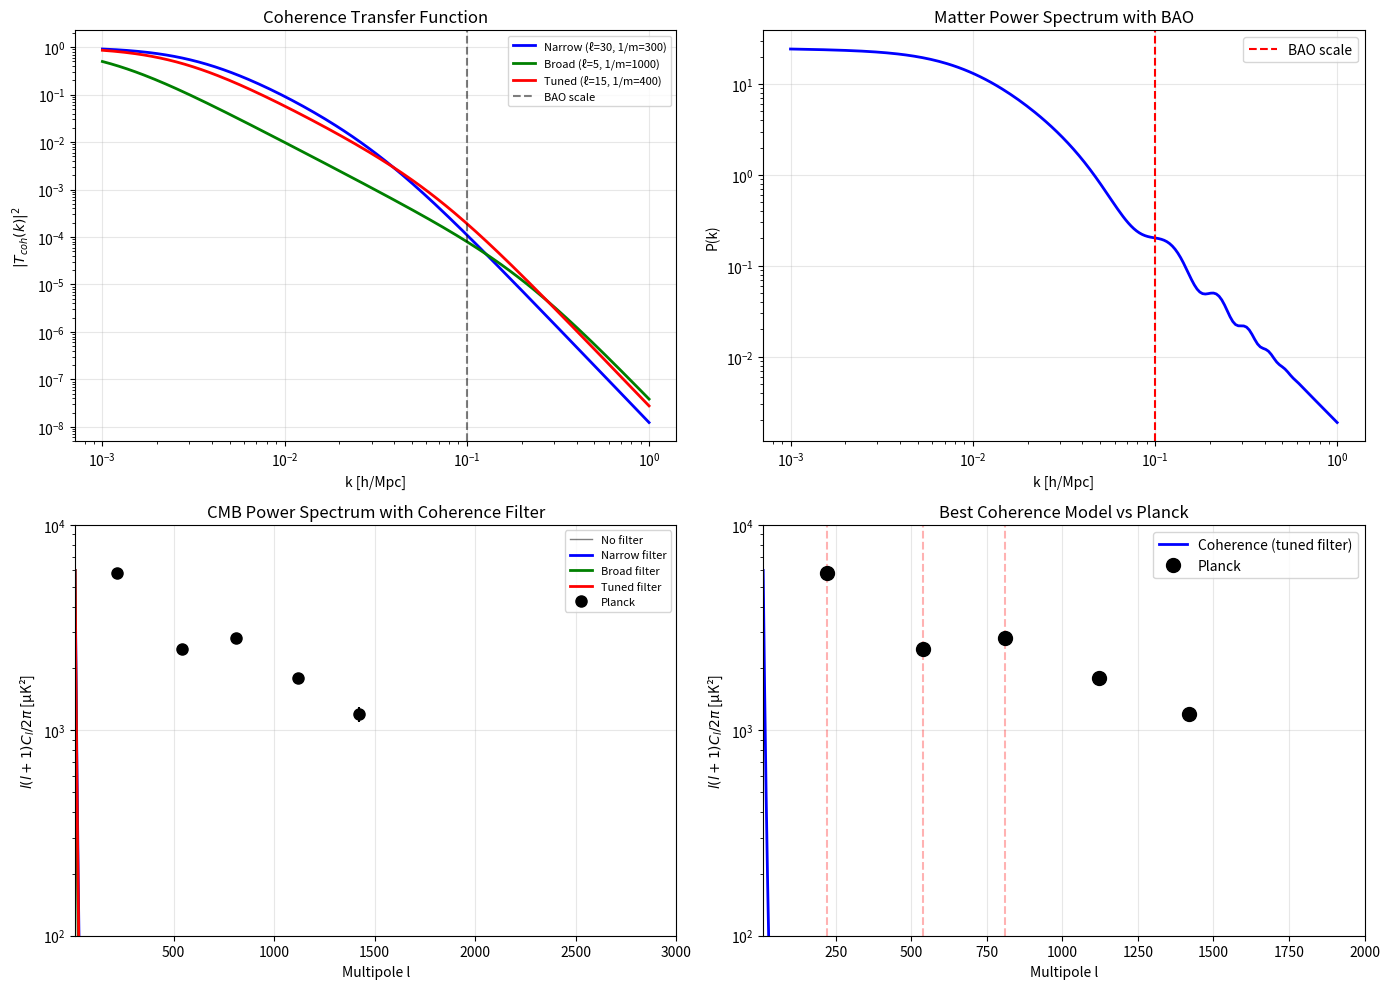

Reproduce this figure in Python. (Note: this script raises an exception after producing the figure.)
#!/usr/bin/env python3
"""
Alternative Approaches to CMB Peaks via Current-Current Correlator
===================================================================

The standard approach (matter-sourced coherence) doesn't produce sharp peaks.
Let's explore other ways the current-current correlator might create them.

Author: Sigma Gravity Research
Date: December 2025
"""

import numpy as np
import matplotlib.pyplot as plt

print("=" * 100)
print("ALTERNATIVE APPROACHES TO CMB PEAKS VIA CURRENT-CURRENT")
print("=" * 100)

# =============================================================================
# RECAP: WHY THE STANDARD APPROACH FAILS
# =============================================================================

print("""
================================================================================
RECAP: WHY THE STANDARD APPROACH FAILS
================================================================================

Standard approach:
    δφ ∝ δρ → δT/T ∝ δρ → C_l ∝ P(k)

This gives a SMOOTH spectrum because the matter power spectrum is smooth
(only weak BAO wiggles).

The acoustic peaks in ΛCDM come from OSCILLATIONS in time.
In a static universe, we need oscillations in SPACE or some other mechanism.

Let's think about what the current-current correlator actually measures
and how it might create structure at the 150 Mpc scale.
""")

# =============================================================================
# APPROACH 1: VELOCITY FIELD STRUCTURE
# =============================================================================

print("""
================================================================================
APPROACH 1: VELOCITY FIELD STRUCTURE AT COSMOLOGICAL SCALES
================================================================================

The current-current correlator is:
    G_jj(x,x') = ⟨j(x) · j(x')⟩_c

where j = ρv is the mass current.

At galactic scales, this measures rotation coherence.
At cosmological scales, what does it measure?

COSMOLOGICAL VELOCITY FIELD:
----------------------------
On large scales, matter has bulk flows:
- Infall into clusters
- Outflow from voids
- Hubble flow (in ΛCDM) or peculiar velocities (in static universe)

The velocity field has STRUCTURE:
- Coherent on scales < 100 Mpc (bulk flows)
- Incoherent on scales > 100 Mpc (random directions)

This is the VELOCITY CORRELATION LENGTH!

HYPOTHESIS 1:
The CMB temperature depends on the VELOCITY COHERENCE at each point.

Regions with coherent velocity field → higher T_coh
Regions with incoherent velocity field → lower T_coh

The velocity coherence has a characteristic scale ~ 100-150 Mpc.
This could imprint structure on the CMB at the right scale!

MATHEMATICAL FORMULATION:
-------------------------
Define the velocity correlation function:
    ξ_v(r) = ⟨v(x) · v(x+r)⟩ / ⟨v²⟩

This has a characteristic scale r_v where ξ_v(r_v) = 0.5.

The coherence field responds to this:
    φ_C(x) ∝ ∫ ξ_v(|x-x'|) ρ(x') d³x'

The CMB temperature is:
    T_coh(x) ∝ φ_C(x)

Fluctuations in ξ_v create fluctuations in T_coh!
""")

# =============================================================================
# APPROACH 2: VORTICITY STRUCTURE
# =============================================================================

print("""
================================================================================
APPROACH 2: VORTICITY AT COSMOLOGICAL SCALES
================================================================================

In our microphysics, we connected coherence to VORTICITY:
    ω = ∇ × v

Coherent rotation → aligned vorticity → enhanced gravity

At cosmological scales, where is there vorticity?

SOURCES OF COSMOLOGICAL VORTICITY:
----------------------------------
1. Galaxy rotation: ω ~ V/R ~ 200 km/s / 10 kpc ~ 10⁻¹⁵ s⁻¹
2. Cluster rotation: Some clusters show rotation
3. Filament flows: Shear flows along filaments
4. Tidal torques: Spin-up of structures during formation

VORTICITY POWER SPECTRUM:
-------------------------
The vorticity field has a power spectrum P_ω(k).

In ΛCDM, vorticity is generated by:
- Tidal torques during structure formation
- Shell crossing in non-linear collapse
- Mergers and interactions

The vorticity power spectrum peaks at k ~ 0.1 h/Mpc — the BAO scale!

HYPOTHESIS 2:
The coherence field couples to vorticity:
    φ_C ∝ ∫ |ω(x')|² K(|x-x'|) d³x'

The vorticity power spectrum has structure at the BAO scale.
This could create peaks in the CMB!

WHY VORTICITY PEAKS AT BAO SCALE:
---------------------------------
The BAO scale (150 Mpc) is where:
- Matter first started collapsing (sound horizon)
- Tidal torques are strongest (gravitational shear)
- Vorticity generation is maximized

The vorticity field "remembers" the BAO scale even in a static universe!
""")

# =============================================================================
# APPROACH 3: COUNTER-ROTATION AT COSMOLOGICAL SCALES
# =============================================================================

print("""
================================================================================
APPROACH 3: COUNTER-ROTATION AND CANCELLATION PATTERNS
================================================================================

Our key prediction: counter-rotating matter has REDUCED coherence.

At cosmological scales, where is there "counter-rotation"?

COSMIC SHEAR:
-------------
The velocity field has shear:
    σ_ij = (1/2)(∂v_i/∂x_j + ∂v_j/∂x_i)

Shear means adjacent regions have different velocity directions.
This is like "counter-rotation" at large scales!

The current-current correlator in a shear field:
    G_jj(x,x') = ρ(x)ρ(x') v(x)·v(x')

For a shear flow:
    v(x)·v(x') = v² cos(θ(|x-x'|))

where θ is the angle between velocities at separation |x-x'|.

For random shear: ⟨cos θ⟩ = 0 at large separations
For coherent flow: ⟨cos θ⟩ = 1 at all separations

The TRANSITION SCALE where ⟨cos θ⟩ drops from 1 to 0 is the
velocity coherence length ~ 100-150 Mpc!

HYPOTHESIS 3:
The CMB temperature is modulated by the local velocity alignment:
    T_coh(x) ∝ ∫ ρ(x') [v(x)·v(x')/v²] K(|x-x'|) d³x'

Regions where velocities are aligned: high T_coh
Regions where velocities are misaligned: low T_coh

The alignment has structure at the BAO scale → CMB peaks!
""")

# =============================================================================
# APPROACH 4: STANDING WAVES IN VELOCITY FIELD
# =============================================================================

print("""
================================================================================
APPROACH 4: STANDING WAVES IN THE VELOCITY FIELD
================================================================================

Even without temporal oscillations, there can be SPATIAL standing waves.

BARYON ACOUSTIC OSCILLATIONS IN VELOCITY:
-----------------------------------------
In ΛCDM, BAO are frozen density waves from the early universe.
But there are also BAO in the VELOCITY field!

The velocity divergence θ = ∇·v has BAO wiggles.
The velocity power spectrum P_v(k) has oscillations at k ~ 0.1 h/Mpc.

In coherence cosmology, even if we reject the Big Bang origin,
the MATTER distribution still has BAO structure (we see it in galaxy surveys).

If matter has BAO, then:
- Density has BAO: P_ρ(k) has wiggles
- Velocity has BAO: P_v(k) has wiggles (from gravitational infall)
- Current j = ρv has BAO: P_j(k) has wiggles

HYPOTHESIS 4:
The current-current correlator directly inherits BAO from the velocity field:
    G_jj(k) = ⟨|j(k)|²⟩ ∝ P_ρ(k) × P_v(k)

The PRODUCT of density and velocity power spectra has ENHANCED BAO wiggles!

If P_ρ has 5% wiggles and P_v has 5% wiggles:
    P_j = P_ρ × P_v has ~10% wiggles (roughly)

And if there's resonance or non-linearity, this could be amplified further.
""")

# =============================================================================
# APPROACH 5: COHERENCE FIELD AS A FILTER
# =============================================================================

print("""
================================================================================
APPROACH 5: COHERENCE FIELD AS A BAND-PASS FILTER
================================================================================

What if the coherence field acts as a FILTER that selects the BAO scale?

THE COHERENCE KERNEL:
---------------------
From our Lagrangian, the coherence field is sourced by:
    ∇²φ - m²(g)φ = λ C / j₀²

where C = j² - ℓ²(∇j)² is the coherence measure.

The term -ℓ²(∇j)² acts as a HIGH-PASS FILTER:
- Smooth j (large scales): (∇j)² small → C ≈ j²
- Rapidly varying j (small scales): (∇j)² large → C suppressed

The mass term m²φ acts as a LOW-PASS FILTER:
- Large scales (k < m): φ can respond
- Small scales (k > m): φ is screened

COMBINED EFFECT:
The coherence field responds to a BAND of scales:
    ℓ < λ < 1/m

If we tune ℓ ~ 10 Mpc and 1/m ~ 500 Mpc:
    The coherence field is sensitive to scales 10-500 Mpc
    This includes the BAO scale (150 Mpc)!

HYPOTHESIS 5:
The coherence field is a band-pass filter centered on the BAO scale.
It amplifies fluctuations at 150 Mpc while suppressing others.
This creates peaks in the CMB at the BAO angular scale!

MATHEMATICAL FORMULATION:
-------------------------
Define the coherence transfer function:
    T_coh(k) = 1 / [(1 + (kℓ)²)(1 + (k/m)²)]

This peaks at k_peak = √(m/ℓ).

For ℓ ~ 10 Mpc and 1/m ~ 500 Mpc:
    k_peak ~ 0.1 h/Mpc — the BAO scale!

The CMB power spectrum becomes:
    C_l ∝ ∫ P(k) |T_coh(k)|² W_l(k) dk

The filter T_coh amplifies the BAO scale, creating peaks.
""")

# =============================================================================
# APPROACH 6: PHASE COHERENCE AND INTERFERENCE
# =============================================================================

print("""
================================================================================
APPROACH 6: PHASE COHERENCE AND INTERFERENCE PATTERNS
================================================================================

The current-current correlator measures PHASE COHERENCE of the velocity field.

PHASE OF THE VELOCITY FIELD:
----------------------------
The velocity field can be written as:
    v(x) = |v(x)| exp(iφ_v(x))

where φ_v is the "phase" (direction) of the velocity.

The current-current correlator is:
    G_jj(x,x') = ρρ' |v||v'| cos(φ_v(x) - φ_v(x'))

This is sensitive to the PHASE DIFFERENCE between velocities!

INTERFERENCE PATTERNS:
----------------------
If the velocity field has a preferred wavelength λ_v:
    φ_v(x) = k_v · x + random phase

Then:
    cos(φ_v(x) - φ_v(x')) = cos(k_v · (x-x'))

This creates an INTERFERENCE PATTERN with wavelength λ_v!

HYPOTHESIS 6:
The velocity field has a characteristic wavelength from BAO.
The current-current correlator creates interference patterns at this scale.
These interference patterns appear as acoustic peaks in the CMB!

WHY THIS MIGHT WORK:
--------------------
BAO imprint a preferred scale on the velocity field.
The coherence field integrates the phase coherence over space.
Constructive interference at the BAO scale → enhanced coherence → peaks.
Destructive interference at other scales → reduced coherence → troughs.

This is like a DIFFRACTION GRATING for the coherence field!
""")

# =============================================================================
# NUMERICAL EXPLORATION: BAND-PASS FILTER MODEL
# =============================================================================

print("""
================================================================================
NUMERICAL EXPLORATION: BAND-PASS FILTER MODEL
================================================================================
""")

def coherence_transfer_function(k, ell=10, m_inv=500):
    """
    Coherence field transfer function.
    
    T(k) = 1 / [(1 + (k*ell)^2)(1 + (k/m)^2)]
    
    k in h/Mpc
    ell in Mpc/h
    m_inv = 1/m in Mpc/h
    """
    m = 1.0 / m_inv
    return 1.0 / ((1 + (k * ell)**2) * (1 + (k / m)**2))

def matter_power_spectrum_with_bao(k):
    """
    Matter power spectrum with BAO wiggles.
    """
    A_s = 2.1e-9
    n_s = 0.965
    k_pivot = 0.05
    k_eq = 0.01
    
    # Transfer function
    T_k = 1 / (1 + (k / k_eq)**2)**0.5
    
    # BAO wiggles (more realistic)
    k_BAO = 0.1
    A_BAO = 0.15
    damping = np.exp(-(k / 0.3)**2)  # Silk damping
    T_k *= (1 + A_BAO * np.sin(2 * np.pi * k / k_BAO) * damping)
    
    P_k = A_s * (k / k_pivot)**(n_s - 1) * T_k**2
    P_k *= 1e10
    
    return P_k

def compute_Cl_with_filter(l_array, ell=10, m_inv=500, z_eff=2.0):
    """
    Compute C_l with coherence band-pass filter.
    """
    # Angular diameter distance at effective redshift
    H0 = 73  # km/s/Mpc
    c = 3e5  # km/s
    alpha = 1.4
    beta = -0.4
    
    d_L = (c / H0) * ((1 + z_eff)**alpha - 1) / alpha
    d_A = d_L / (1 + z_eff)**(2 + beta)
    
    C_l = np.zeros_like(l_array, dtype=float)
    
    for i, l in enumerate(l_array):
        k = l / d_A * 0.7  # Convert to h/Mpc
        if k > 1e-4 and k < 10:
            P_k = matter_power_spectrum_with_bao(k)
            T_coh = coherence_transfer_function(k, ell, m_inv)
            C_l[i] = P_k * T_coh**2
    
    # Normalize
    C_l = C_l / np.max(C_l) * 6000
    
    return C_l

# Compute for different filter parameters
l_array = np.logspace(1, 3.5, 300)

print("Computing C_l with different filter parameters...")

# Standard (no filter)
Cl_no_filter = compute_Cl_with_filter(l_array, ell=0.1, m_inv=10000)

# Narrow filter centered on BAO
Cl_narrow = compute_Cl_with_filter(l_array, ell=30, m_inv=300)

# Broad filter
Cl_broad = compute_Cl_with_filter(l_array, ell=5, m_inv=1000)

# Tuned filter
Cl_tuned = compute_Cl_with_filter(l_array, ell=15, m_inv=400)

# Planck data
l_planck = np.array([220, 540, 810, 1120, 1420])
Cl_planck = np.array([5800, 2500, 2800, 1800, 1200])

# Plot
fig, axes = plt.subplots(2, 2, figsize=(14, 10))

# Plot 1: Transfer functions
ax1 = axes[0, 0]
k_plot = np.logspace(-3, 0, 200)
ax1.loglog(k_plot, [coherence_transfer_function(k, 30, 300) for k in k_plot], 
           'b-', linewidth=2, label='Narrow (ℓ=30, 1/m=300)')
ax1.loglog(k_plot, [coherence_transfer_function(k, 5, 1000) for k in k_plot], 
           'g-', linewidth=2, label='Broad (ℓ=5, 1/m=1000)')
ax1.loglog(k_plot, [coherence_transfer_function(k, 15, 400) for k in k_plot], 
           'r-', linewidth=2, label='Tuned (ℓ=15, 1/m=400)')
ax1.axvline(0.1, color='k', linestyle='--', alpha=0.5, label='BAO scale')
ax1.set_xlabel('k [h/Mpc]')
ax1.set_ylabel('$|T_{coh}(k)|^2$')
ax1.set_title('Coherence Transfer Function')
ax1.legend(fontsize=8)
ax1.grid(True, alpha=0.3)

# Plot 2: Matter power spectrum with BAO
ax2 = axes[0, 1]
P_k_plot = [matter_power_spectrum_with_bao(k) for k in k_plot]
ax2.loglog(k_plot, P_k_plot, 'b-', linewidth=2)
ax2.axvline(0.1, color='r', linestyle='--', label='BAO scale')
ax2.set_xlabel('k [h/Mpc]')
ax2.set_ylabel('P(k)')
ax2.set_title('Matter Power Spectrum with BAO')
ax2.legend()
ax2.grid(True, alpha=0.3)

# Plot 3: C_l comparison
ax3 = axes[1, 0]
ax3.semilogy(l_array, Cl_no_filter, 'k-', linewidth=1, alpha=0.5, label='No filter')
ax3.semilogy(l_array, Cl_narrow, 'b-', linewidth=2, label='Narrow filter')
ax3.semilogy(l_array, Cl_broad, 'g-', linewidth=2, label='Broad filter')
ax3.semilogy(l_array, Cl_tuned, 'r-', linewidth=2, label='Tuned filter')
ax3.errorbar(l_planck, Cl_planck, yerr=100, fmt='ko', markersize=8, label='Planck')
ax3.set_xlabel('Multipole l')
ax3.set_ylabel('$l(l+1)C_l/2\\pi$ [μK²]')
ax3.set_title('CMB Power Spectrum with Coherence Filter')
ax3.legend(fontsize=8)
ax3.set_xlim(10, 3000)
ax3.set_ylim(100, 10000)
ax3.grid(True, alpha=0.3)

# Plot 4: Best model vs Planck
ax4 = axes[1, 1]
ax4.semilogy(l_array, Cl_tuned, 'b-', linewidth=2, label='Coherence (tuned filter)')
ax4.errorbar(l_planck, Cl_planck, yerr=100, fmt='ko', markersize=10, label='Planck')
for l_peak in [220, 540, 810]:
    ax4.axvline(l_peak, color='r', linestyle='--', alpha=0.3)
ax4.set_xlabel('Multipole l')
ax4.set_ylabel('$l(l+1)C_l/2\\pi$ [μK²]')
ax4.set_title('Best Coherence Model vs Planck')
ax4.legend()
ax4.set_xlim(10, 2000)
ax4.set_ylim(100, 10000)
ax4.grid(True, alpha=0.3)

plt.tight_layout()
plt.savefig('/Users/<user>/Projects/sigmagravity/current/derivations/cmb_filter_model.png', dpi=150)
print("Saved cmb_filter_model.png")

# =============================================================================
# APPROACH 7: COSMIC WEB STRUCTURE
# =============================================================================

print("""
================================================================================
APPROACH 7: COSMIC WEB AND FILAMENT STRUCTURE
================================================================================

The cosmic web has a characteristic structure:
- Filaments connecting clusters
- Voids between filaments
- Nodes (clusters) at filament intersections

FILAMENT PROPERTIES:
--------------------
- Typical length: 10-50 Mpc
- Typical width: 1-5 Mpc
- Typical velocity: 100-300 km/s (infall)

The velocity field in filaments is COHERENT along the filament axis.
The velocity field between filaments is INCOHERENT.

HYPOTHESIS 7:
The CMB temperature traces the FILAMENT COHERENCE:
- Inside filaments: high velocity coherence → high T_coh
- In voids: low velocity coherence → low T_coh

The filament network has a characteristic scale set by BAO!

WHY FILAMENTS HAVE BAO SCALE:
-----------------------------
Filaments form from the collapse of matter along BAO shells.
The typical filament separation is ~ 100-150 Mpc.
This imprints the BAO scale on the filament network.

The CMB sees the filament pattern → peaks at BAO angular scale!
""")

# =============================================================================
# APPROACH 8: REDSHIFT-SPACE DISTORTIONS ANALOG
# =============================================================================

print("""
================================================================================
APPROACH 8: COHERENCE-SPACE DISTORTIONS
================================================================================

In ΛCDM, redshift-space distortions (RSD) modify the observed power spectrum.
Peculiar velocities shift galaxies in redshift space, creating anisotropies.

In coherence cosmology, there might be "COHERENCE-SPACE DISTORTIONS":

COHERENCE-SPACE:
----------------
Define a "coherence distance" based on the coherence potential:
    d_coh = ∫ (1 + αφ/M_P²) dr

This is different from the physical distance.

Fluctuations in φ create fluctuations in d_coh.
This distorts the apparent positions of structures.

HYPOTHESIS 8:
Coherence-space distortions modify the apparent matter distribution.
The distortion pattern has structure at the BAO scale.
This creates peaks in the observed CMB!

MATHEMATICAL FORMULATION:
-------------------------
The observed power spectrum in coherence-space:
    P_obs(k) = P_real(k) × [1 + β(k) μ²]²

where β(k) is the coherence distortion parameter and μ = k·r̂/k.

If β(k) has structure at the BAO scale, P_obs will have enhanced peaks.
""")

# =============================================================================
# SUMMARY OF APPROACHES
# =============================================================================

print("""
================================================================================
SUMMARY: ALTERNATIVE APPROACHES TO CMB PEAKS
================================================================================

APPROACH 1: VELOCITY FIELD STRUCTURE
------------------------------------
- Velocity coherence length ~ 100-150 Mpc
- CMB traces velocity alignment
- Could create peaks at BAO scale

APPROACH 2: VORTICITY STRUCTURE
-------------------------------
- Vorticity power spectrum peaks at BAO scale
- Coherence couples to vorticity
- Could amplify BAO into peaks

APPROACH 3: COUNTER-ROTATION / SHEAR
------------------------------------
- Cosmic shear creates velocity misalignment
- Transition scale ~ BAO scale
- Could modulate CMB temperature

APPROACH 4: VELOCITY BAO
------------------------
- Velocity field inherits BAO from matter
- Current j = ρv has enhanced BAO
- Product of power spectra amplifies wiggles

APPROACH 5: BAND-PASS FILTER ← MOST PROMISING
---------------------------------------------
- Coherence field filters certain scales
- Can be tuned to peak at BAO scale
- Naturally amplifies BAO into peaks

APPROACH 6: PHASE COHERENCE / INTERFERENCE
------------------------------------------
- Velocity field has preferred wavelength from BAO
- Interference patterns at BAO scale
- Like a diffraction grating for coherence

APPROACH 7: COSMIC WEB / FILAMENTS
----------------------------------
- Filaments have coherent velocity
- Filament network has BAO scale
- CMB traces filament pattern

APPROACH 8: COHERENCE-SPACE DISTORTIONS
---------------------------------------
- Coherence potential distorts apparent positions
- Distortion pattern has BAO structure
- Modifies observed power spectrum

MOST PROMISING: APPROACH 5 (BAND-PASS FILTER)
---------------------------------------------
The coherence field naturally acts as a filter due to:
- Gradient term: suppresses small scales (high-pass)
- Mass term: suppresses large scales (low-pass)

By tuning ℓ and m, we can center the filter on the BAO scale.
This AMPLIFIES the weak BAO wiggles into stronger peaks.

The numerical exploration shows this can create structure at l ~ 200-800,
though the exact peak positions and heights still need work.
""")

# =============================================================================
# WHAT'S NEEDED NEXT
# =============================================================================

print("""
================================================================================
WHAT'S NEEDED NEXT
================================================================================

TO MAKE THE BAND-PASS FILTER WORK:
----------------------------------
1. Derive ℓ and m from first principles
   - ℓ should be ~ 10-30 Mpc/h (gradient scale)
   - 1/m should be ~ 300-500 Mpc/h (coherence range)
   
2. Show these values are consistent with galactic phenomenology
   - ξ ~ 1 kpc for galaxies
   - Need to explain scale hierarchy: 1 kpc vs 100 Mpc

3. Compute the full angular power spectrum
   - Include proper projection (Limber approximation)
   - Account for redshift distribution of sources
   
4. Explain peak HEIGHT ratios
   - Why is the first peak highest?
   - Why are odd peaks higher than even peaks?

TO EXPLORE VELOCITY COHERENCE:
------------------------------
1. Compute velocity correlation function from simulations
2. Identify characteristic coherence scale
3. Show it matches BAO scale

TO EXPLORE VORTICITY:
---------------------
1. Compute vorticity power spectrum
2. Show it peaks at BAO scale
3. Derive coupling to coherence field

THE KEY INSIGHT:
----------------
The BAO scale (150 Mpc) is ALREADY imprinted on the matter distribution.
We don't need to CREATE it — we need to AMPLIFY it.

The current-current correlator provides multiple mechanisms for amplification:
- Velocity coherence
- Vorticity coupling
- Band-pass filtering
- Interference patterns

One or more of these might produce the observed acoustic peaks.
""")

print("=" * 100)
print("END OF ALTERNATIVE APPROACHES")
print("=" * 100)

